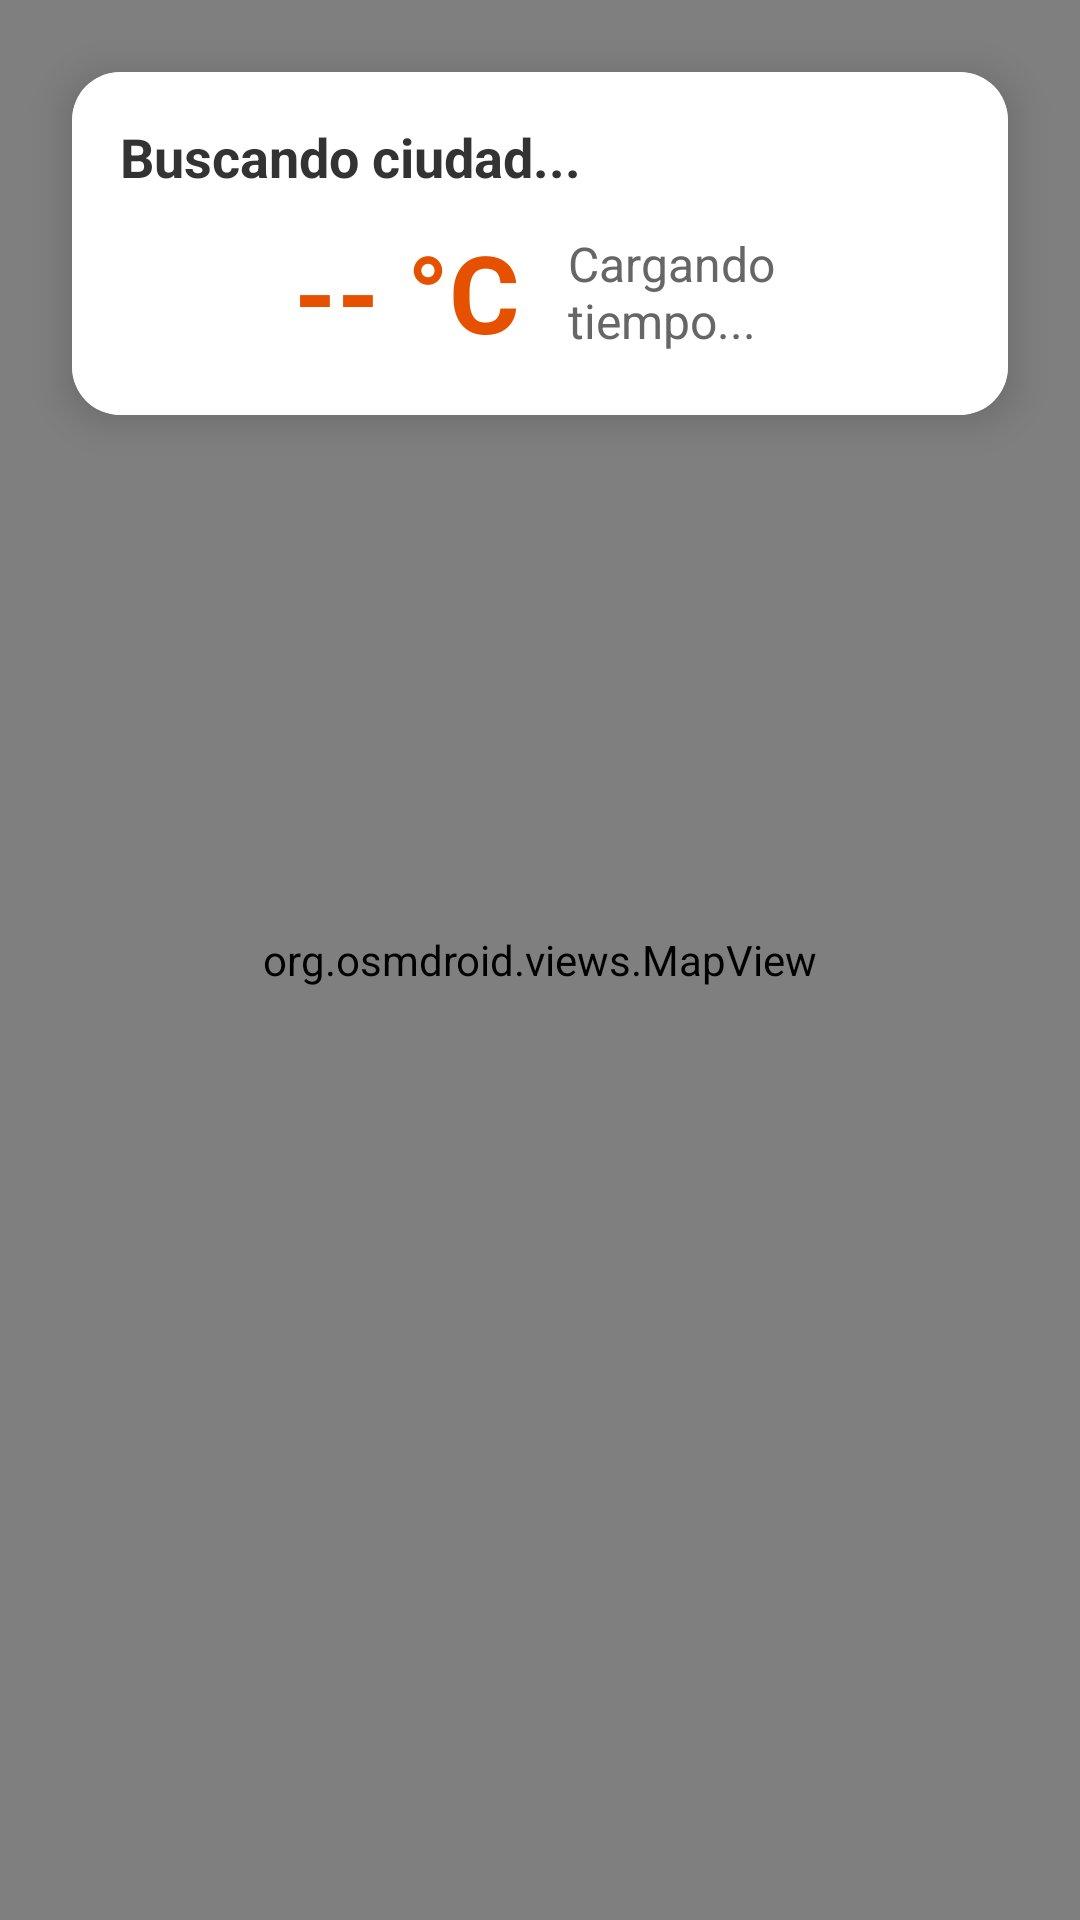

Write the Android layout XML for this screen, with the resource values it uses.
<!-- AndroidManifest.xml: application theme Theme.HelloWorld -->
<!-- res/layout/activity_open_street_maps.xml -->
<?xml version="1.0" encoding="utf-8"?>
<androidx.constraintlayout.widget.ConstraintLayout xmlns:android="http://schemas.android.com/apk/res/android"
    xmlns:app="http://schemas.android.com/apk/res-auto"
    xmlns:tools="http://schemas.android.com/tools"
    android:id="@+id/main"
    android:layout_width="match_parent"
    android:layout_height="match_parent"
    tools:context=".OpenStreetMapsActivity">

    <org.osmdroid.views.MapView
        android:id="@+id/map"
        android:layout_width="match_parent"
        android:layout_height="match_parent" />

    <androidx.cardview.widget.CardView
        android:id="@+id/weatherCard"
        android:layout_width="match_parent"
        android:layout_height="wrap_content"
        android:layout_margin="24dp"
        android:layout_marginTop="32dp"
        app:cardCornerRadius="16dp"
        app:cardElevation="8dp"
        app:layout_constraintEnd_toEndOf="parent"
        app:layout_constraintStart_toStartOf="parent"
        app:layout_constraintTop_toTopOf="parent">

        <LinearLayout
            android:layout_width="match_parent"
            android:layout_height="wrap_content"
            android:background="#DDFFFFFF"
            android:orientation="vertical"
            android:padding="16dp">

            <TextView
                android:id="@+id/tvCityName"
                android:layout_width="wrap_content"
                android:layout_height="wrap_content"
                android:text="Buscando ciudad..."
                android:textColor="#333333"
                android:textSize="18sp"
                android:textStyle="bold" />

            <LinearLayout
                android:layout_width="match_parent"
                android:layout_height="wrap_content"
                android:layout_marginTop="8dp"
                android:orientation="horizontal">

                <ImageView
                    android:id="@+id/ivWeatherIcon"
                    android:layout_width="50dp"
                    android:layout_height="50dp"
                    android:layout_gravity="center_vertical"
                    android:layout_marginEnd="8dp"/>

                <TextView
                    android:id="@+id/tvTemperature"
                    android:layout_width="wrap_content"
                    android:layout_height="wrap_content"
                    android:layout_gravity="center_vertical"
                    android:text="-- °C"
                    android:textColor="#E65100"
                    android:textSize="36sp"
                    android:textStyle="bold" />

                <TextView
                    android:id="@+id/tvWeatherDesc"
                    android:layout_width="wrap_content"
                    android:layout_height="wrap_content"
                    android:layout_gravity="center_vertical"
                    android:layout_marginStart="16dp"
                    android:text="Cargando tiempo..."
                    android:textColor="#666666"
                    android:textSize="16sp" />
            </LinearLayout>
        </LinearLayout>
    </androidx.cardview.widget.CardView>
</androidx.constraintlayout.widget.ConstraintLayout>
<!-- resources referenced by this layout -->
<resources>
  <style name="Theme.HelloWorld" parent="Base.Theme.HelloWorld" />
  <style name="Base.Theme.HelloWorld" parent="Theme.Material3.DayNight.NoActionBar">
          
          
      </style>
</resources>
